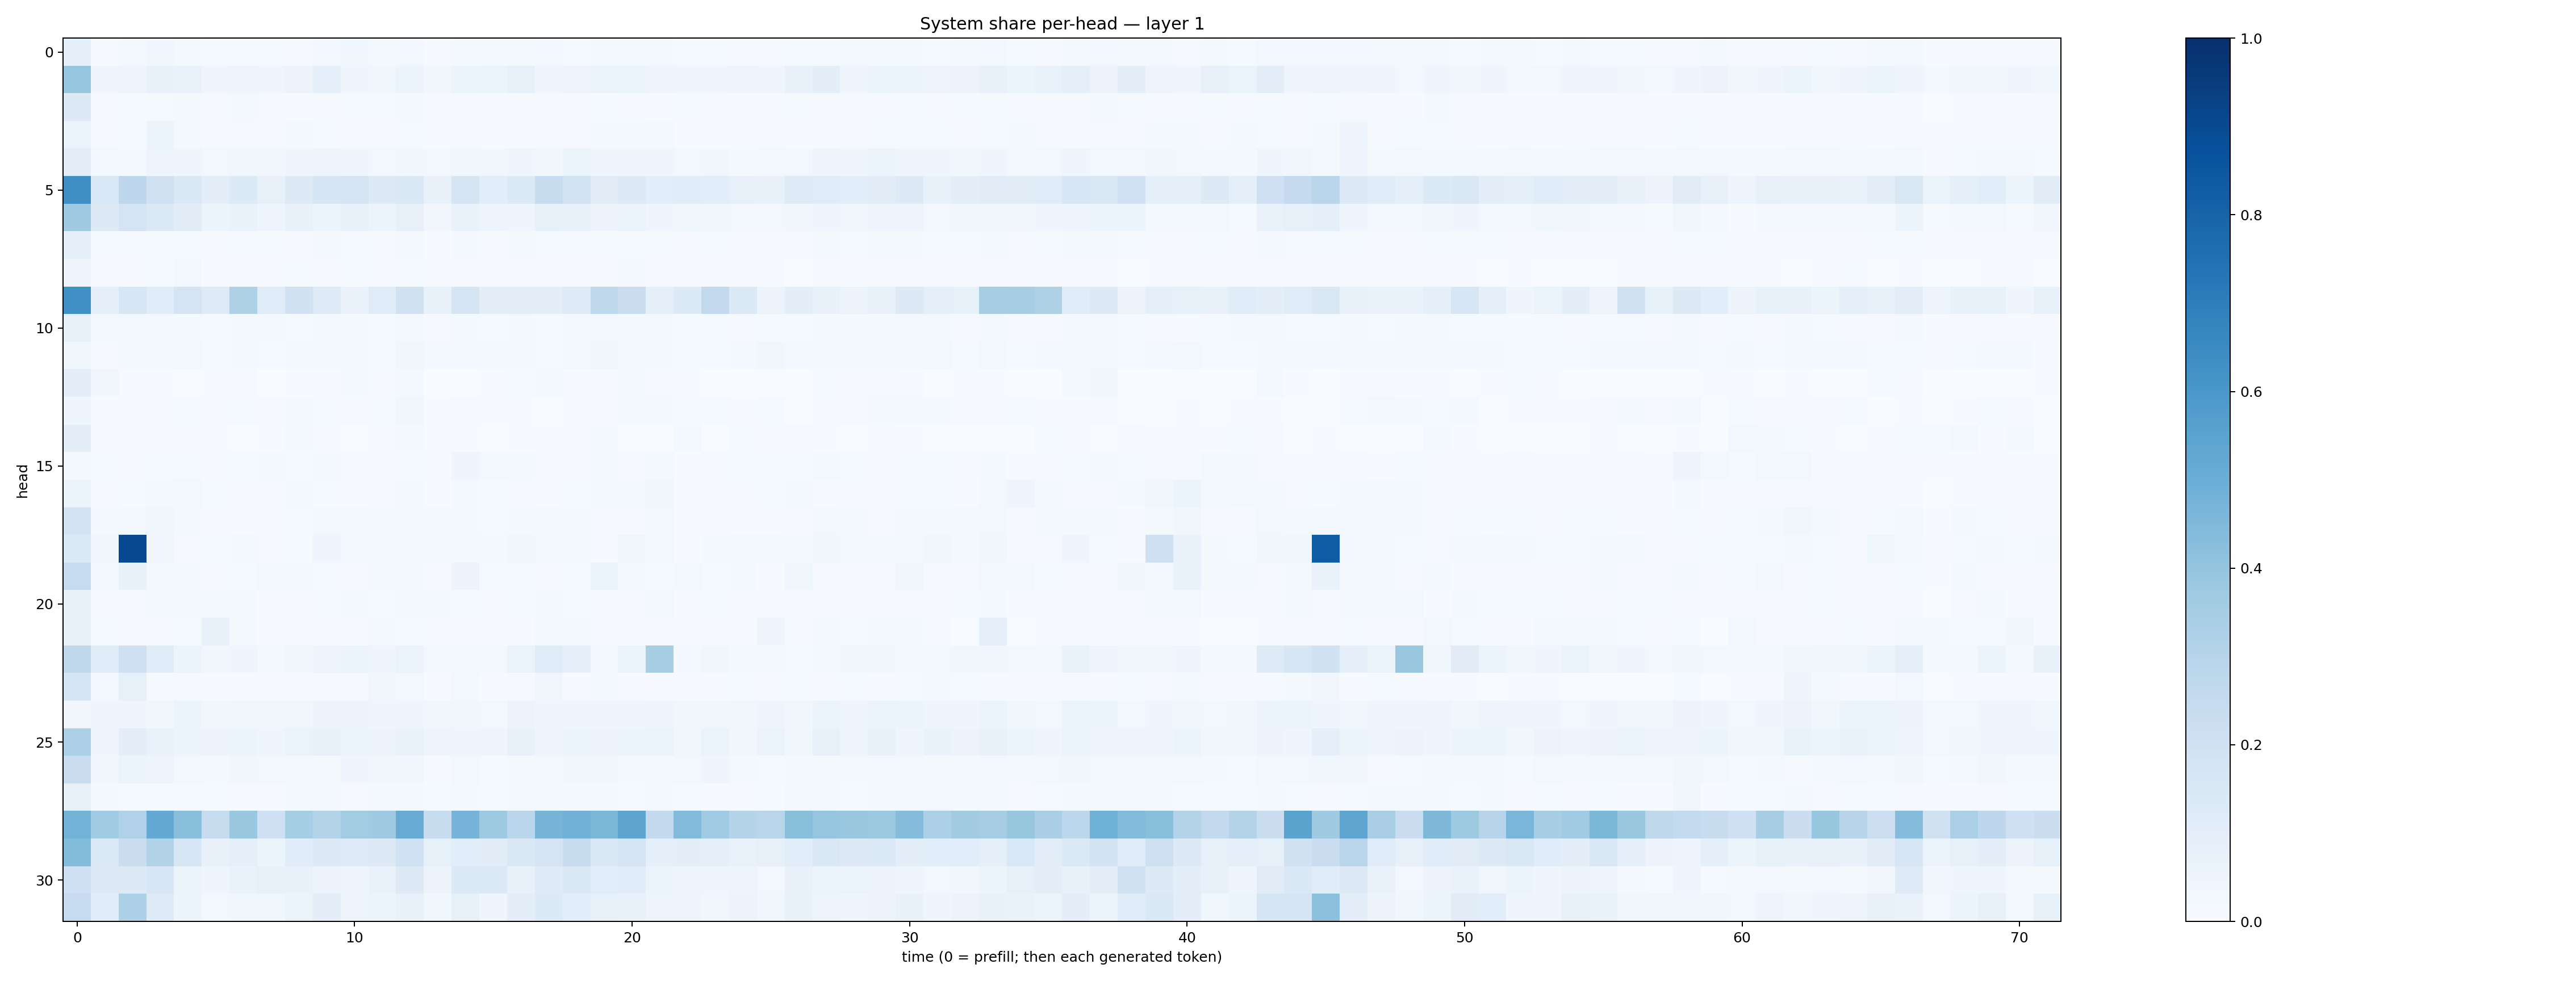

Values plotted in this chart, from the file beside it:
0.09079127, 0.0077759693, 0.020717358, 0.034492098, 0.01752453, 0.011779554, 0.013288708, 0.0140299555, 0.011705986, 0.028294442, 0.036497176, 0.017203178, 0.023650192, 0.009473014, 0.018414827, 0.015686868, 0.022433277, 0.028378755, 0.015588073, 0.021721408, 0.018410033, 0.020919241, 0.013310712, 0.01294286
0.3976, 0.04076, 0.04985, 0.07125, 0.0689, 0.04461, 0.04699, 0.04642, 0.05798, 0.08703, 0.04438, 0.03736, 0.05463, 0.0344, 0.05866, 0.0651, 0.07822, 0.04342, 0.04724, 0.06302, 0.06262, 0.0486, 0.04631, 0.04147
0.1322, 0.01118, 0.01541, 0.01281, 0.01668, 0.008559, 0.01627, 0.009345, 0.005499, 0.0106, 0.01425, 0.01338, 0.02245, 0.008977, 0.00964, 0.005958, 0.007945, 0.01039, 0.01003, 0.01234, 0.008578, 0.00775, 0.01352, 0.008263
0.06385, 0.009589, 0.01535, 0.05364, 0.01633, 0.009606, 0.008817, 0.00824, 0.01896, 0.01221, 0.0104, 0.00823, 0.01476, 0.004124, 0.009735, 0.007499, 0.005728, 0.00857, 0.009405, 0.01602, 0.01928, 0.01723, 0.006435, 0.0066
0.105, 0.02346, 0.02222, 0.0469, 0.0411, 0.02888, 0.03578, 0.03377, 0.0426, 0.05031, 0.03945, 0.02702, 0.03329, 0.02694, 0.0325, 0.03139, 0.04202, 0.03565, 0.05091, 0.04313, 0.04062, 0.04125, 0.02465, 0.03229
0.6354, 0.1527, 0.2761, 0.1983, 0.1429, 0.09481, 0.1343, 0.08062, 0.1313, 0.1647, 0.1748, 0.1273, 0.143, 0.07651, 0.1672, 0.1074, 0.1333, 0.2383, 0.1843, 0.1097, 0.1283, 0.1089, 0.1167, 0.1092
0.3673, 0.1273, 0.1744, 0.1381, 0.1124, 0.06125, 0.0703, 0.04756, 0.07726, 0.05165, 0.07789, 0.05912, 0.08065, 0.03132, 0.06992, 0.04717, 0.04481, 0.08434, 0.07171, 0.05737, 0.06526, 0.04486, 0.03586, 0.03772
0.08821, 0.01299, 0.01537, 0.01494, 0.01472, 0.01015, 0.01187, 0.01267, 0.01074, 0.01629, 0.0129, 0.01155, 0.01711, 0.006318, 0.01604, 0.01012, 0.016, 0.01283, 0.0142, 0.01264, 0.01225, 0.01223, 0.009969, 0.01297
0.04834, 0.003971, 0.007442, 0.01274, 0.02997, 0.005772, 0.0066, 0.009071, 0.01414, 0.007185, 0.0121, 0.009982, 0.01265, 0.004279, 0.005044, 0.007676, 0.006366, 0.007808, 0.01121, 0.01139, 0.01612, 0.00658, 0.005069, 0.004553
0.6289, 0.09127, 0.1582, 0.117, 0.1734, 0.1214, 0.3223, 0.1203, 0.1929, 0.1223, 0.06986, 0.1203, 0.1992, 0.07361, 0.1718, 0.09764, 0.101, 0.09896, 0.1219, 0.2697, 0.2273, 0.08623, 0.1342, 0.2581
0.08166, 0.02164, 0.02643, 0.02571, 0.0209, 0.01268, 0.01687, 0.02085, 0.01545, 0.0198, 0.01624, 0.01357, 0.02315, 0.009819, 0.01598, 0.01516, 0.01634, 0.01442, 0.01953, 0.02431, 0.01703, 0.01822, 0.01348, 0.01335
0.03724, 0.009973, 0.01619, 0.02005, 0.02404, 0.01425, 0.01621, 0.0148, 0.02036, 0.02368, 0.01823, 0.01534, 0.03447, 0.02194, 0.02213, 0.01878, 0.02291, 0.01424, 0.02609, 0.03129, 0.02515, 0.0219, 0.01504, 0.01447
0.1002, 0.03238, 0.003968, 0.007198, 0.003203, 0.005504, 0.008003, 0.00158, 0.005354, 0.00802, 0.02085, 0.01102, 0.01698, 0.00265, 0.001329, 0.004912, 0.01461, 0.01626, 0.004668, 0.01086, 0.02823, 0.008122, 0.004455, 0.003213
0.03944, 0.005214, 0.004376, 0.007525, 0.01324, 0.01167, 0.01275, 0.01036, 0.01998, 0.01301, 0.01055, 0.01411, 0.03574, 0.007537, 0.008105, 0.006727, 0.005246, 0.003459, 0.008232, 0.009257, 0.01873, 0.0167, 0.012, 0.01556
0.09574, 0.007277, 0.007082, 0.003996, 0.00643, 0.004707, 0.003354, 0.007288, 0.01789, 0.008147, 0.003477, 0.008952, 0.01805, 0.004084, 0.007642, 0.00152, 0.00661, 0.004076, 0.004507, 0.0161, 0.001787, 0.003309, 0.01753, 0.001961
0.02335, 0.01391, 0.007329, 0.01286, 0.01227, 0.007729, 0.01396, 0.01738, 0.01444, 0.017, 0.01091, 0.009398, 0.01548, 0.005789, 0.0429, 0.02483, 0.01781, 0.009095, 0.0096, 0.03036, 0.008349, 0.018, 0.006593, 0.01135
0.05949, 0.01015, 0.01324, 0.01873, 0.02566, 0.01545, 0.01099, 0.009737, 0.02234, 0.01392, 0.006522, 0.00817, 0.01819, 0.00619, 0.01612, 0.0119, 0.009662, 0.006226, 0.01358, 0.01579, 0.02293, 0.03152, 0.007349, 0.007704
0.1815, 0.0183, 0.03079, 0.03327, 0.01773, 0.01166, 0.007477, 0.006496, 0.01468, 0.0266, 0.01601, 0.02208, 0.01574, 0.01702, 0.02252, 0.01265, 0.0188, 0.02292, 0.02049, 0.01043, 0.008242, 0.02489, 0.007314, 0.008872
0.1395, 0.03589, 0.8977, 0.03486, 0.0117, 0.01542, 0.02156, 0.008216, 0.01473, 0.04363, 0.02702, 0.01651, 0.02799, 0.02098, 0.02337, 0.02176, 0.03247, 0.02674, 0.02042, 0.00627, 0.03652, 0.02385, 0.00546, 0.01931
0.2475, 0.01668, 0.07443, 0.0242, 0.0219, 0.00882, 0.01259, 0.03043, 0.01923, 0.0141, 0.008224, 0.01658, 0.02057, 0.008852, 0.0578, 0.01383, 0.0134, 0.009444, 0.01246, 0.06259, 0.02042, 0.01516, 0.02836, 0.01217
0.07145, 0.00671, 0.009252, 0.01851, 0.01568, 0.01837, 0.01714, 0.00627, 0.01107, 0.01357, 0.01572, 0.01448, 0.0182, 0.01752, 0.01399, 0.004542, 0.01274, 0.02121, 0.01203, 0.00838, 0.009261, 0.02365, 0.004968, 0.01504
0.07475, 0.01342, 0.007546, 0.004753, 0.01501, 0.07251, 0.02262, 0.007555, 0.01078, 0.005983, 0.006616, 0.01816, 0.0154, 0.007631, 0.00407, 0.006691, 0.006751, 0.01876, 0.01994, 0.00704, 0.006228, 0.004315, 0.008784, 0.006802
0.2704, 0.118, 0.2125, 0.1198, 0.05365, 0.03313, 0.03946, 0.01647, 0.03745, 0.0507, 0.05152, 0.04335, 0.06512, 0.02916, 0.02883, 0.02634, 0.06455, 0.1184, 0.09145, 0.02456, 0.05306, 0.3454, 0.01836, 0.03326
0.1679, 0.02911, 0.08483, 0.009425, 0.009269, 0.004176, 0.009018, 0.008226, 0.01075, 0.01163, 0.01054, 0.03246, 0.03041, 0.007018, 0.02764, 0.007068, 0.00838, 0.03431, 0.005929, 0.01862, 0.006007, 0.005619, 0.005847, 0.004142
0.03286, 0.04501, 0.04027, 0.03661, 0.05427, 0.03815, 0.03377, 0.0331, 0.03806, 0.05814, 0.05474, 0.04386, 0.045, 0.0338, 0.03723, 0.02707, 0.05821, 0.04334, 0.03951, 0.04319, 0.04014, 0.0488, 0.03326, 0.03851
0.3323, 0.04116, 0.09731, 0.06772, 0.05257, 0.05839, 0.05083, 0.04618, 0.06579, 0.07641, 0.06234, 0.05495, 0.06832, 0.04726, 0.04575, 0.04901, 0.07374, 0.04677, 0.05986, 0.0571, 0.0608, 0.0638, 0.03843, 0.06262
0.2267, 0.03419, 0.05259, 0.04865, 0.02456, 0.01927, 0.03392, 0.0266, 0.02787, 0.02317, 0.04325, 0.03718, 0.03596, 0.01144, 0.02948, 0.01364, 0.02257, 0.02755, 0.03638, 0.03492, 0.0207, 0.01649, 0.02583, 0.04232
0.0807, 0.01605, 0.01366, 0.01457, 0.01313, 0.01272, 0.007644, 0.01007, 0.01725, 0.01738, 0.0116, 0.01675, 0.01825, 0.01435, 0.02297, 0.01531, 0.02026, 0.02083, 0.01739, 0.01791, 0.01371, 0.01967, 0.01249, 0.006987
0.4784, 0.3671, 0.3188, 0.5229, 0.4237, 0.2434, 0.3873, 0.2064, 0.3538, 0.2983, 0.3592, 0.3689, 0.5081, 0.2414, 0.4743, 0.3743, 0.286, 0.4724, 0.4826, 0.4576, 0.5417, 0.2586, 0.4452, 0.3637
0.4408, 0.1397, 0.226, 0.31, 0.1631, 0.07389, 0.09311, 0.05462, 0.1161, 0.1325, 0.1232, 0.1258, 0.2005, 0.08442, 0.1089, 0.1101, 0.1411, 0.1758, 0.2398, 0.1449, 0.1683, 0.08947, 0.1014, 0.08628
0.208, 0.1276, 0.1269, 0.1569, 0.05224, 0.04618, 0.06903, 0.07936, 0.07304, 0.0563, 0.0449, 0.06711, 0.1254, 0.0577, 0.136, 0.1382, 0.07594, 0.1229, 0.146, 0.1061, 0.1195, 0.05329, 0.0485, 0.04402
0.25, 0.1166, 0.3299, 0.1217, 0.06203, 0.03125, 0.0389, 0.03591, 0.06349, 0.09383, 0.04795, 0.0537, 0.07503, 0.03809, 0.08275, 0.04158, 0.09963, 0.1338, 0.1072, 0.0838, 0.07414, 0.04789, 0.049, 0.03425
